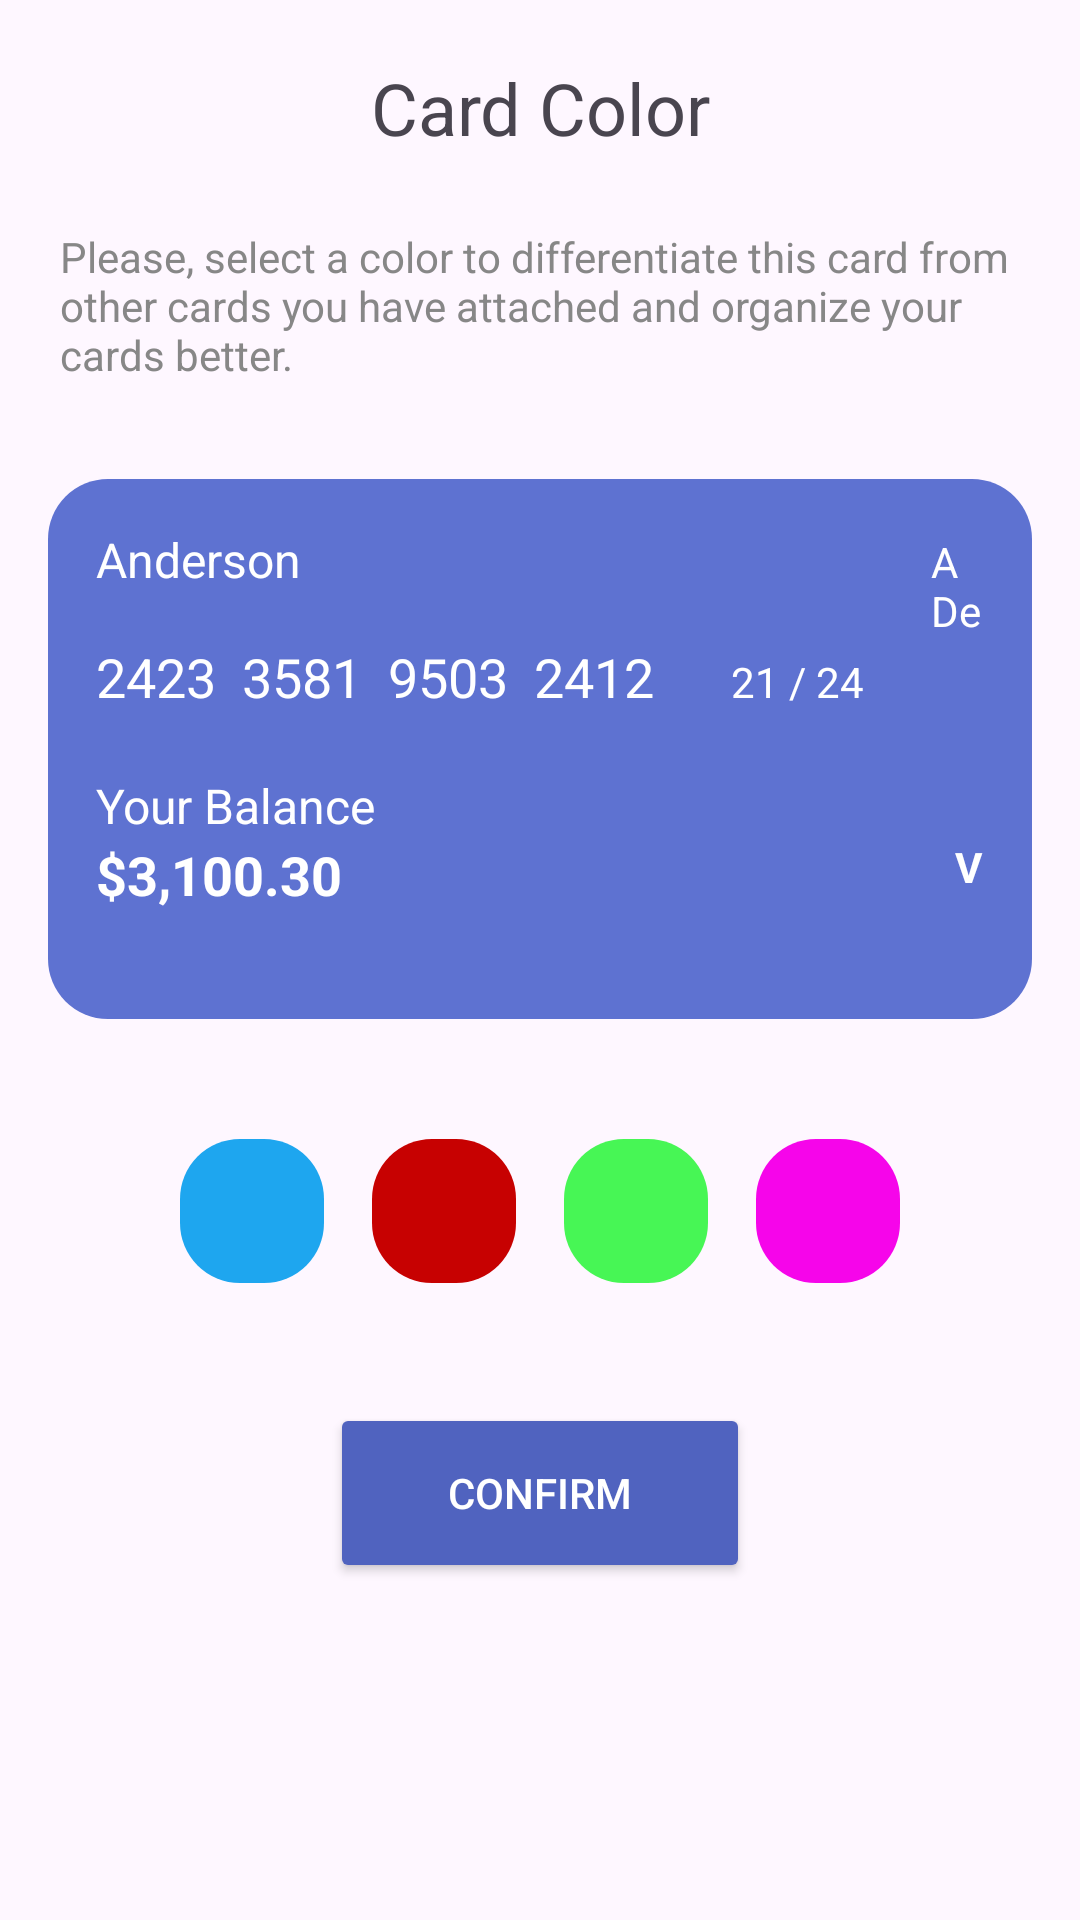

Android layout source for this screen:
<!-- AndroidManifest.xml: application theme Theme.TransferMe -->
<!-- res/layout/newcard.xml -->
<?xml version="1.0" encoding="utf-8"?>
<LinearLayout xmlns:android="http://schemas.android.com/apk/res/android"
    xmlns:app="http://schemas.android.com/apk/res-auto"
    android:layout_width="match_parent"
    android:layout_height="match_parent"
    android:padding="16dp"
    android:orientation="vertical"
    >

    <RelativeLayout
        android:layout_width="match_parent"
        android:layout_height="wrap_content"
        android:orientation="horizontal"
        >
        <ImageButton
            android:id="@+id/naz"
            android:background="@drawable/strelanaz"
            android:layout_width="60dp"
            android:gravity="left"
            android:layout_height="40dp"/>
        <TextView
            android:id="@+id/titletext"
            android:layout_width="wrap_content"
            android:layout_height="wrap_content"
            android:text="@string/color"
            android:gravity="right"
            android:layout_centerInParent="true"
            android:textSize="24sp"
            />
    </RelativeLayout>
    <TextView
        android:id="@+id/description"
        android:layout_width="320dp"
        android:layout_height="wrap_content"
        android:layout_gravity="center"
        android:text="@string/color1"
        android:textSize="14sp"
        android:textColor="@color/gray"
        android:layout_marginTop="20dp"
        android:layout_below="@id/title"
        android:layout_marginBottom="32dp"/>

    <LinearLayout
        android:id="@+id/cardView"
        android:layout_width="match_parent"
        android:layout_height="180dp"
        android:background="@drawable/cartocka"
        android:padding="16dp"
        android:orientation="vertical"
        android:layout_marginBottom="32dp">

        <LinearLayout
            android:layout_width="match_parent"
            android:layout_height="wrap_content"
            android:orientation="vertical"
            android:layout_weight="1">
    <LinearLayout
    android:layout_width="match_parent"
    android:layout_height="wrap_content"
    android:orientation="horizontal">
            <TextView
                android:id="@+id/cardName"
                android:layout_width="wrap_content"
                android:layout_height="wrap_content"
                android:text="Anderson"
                android:textColor="@color/white"
                android:textSize="16sp"/>

            <TextView
                android:id="@+id/cardType"
                android:layout_width="wrap_content"
                android:layout_height="wrap_content"
                android:text="A Debit Card"
                android:layout_marginLeft="210dp"
                android:textColor="@color/white"
                />
        </LinearLayout>
        </LinearLayout>
        <LinearLayout
            android:layout_width="match_parent"
            android:layout_height="wrap_content"
            android:orientation="horizontal"
            android:layout_marginBottom="20dp">
        <TextView
            android:id="@+id/cardNumber"
            android:layout_width="match_parent"
            android:layout_height="wrap_content"
            android:text="2423  3581  9503  2412"
            android:textColor="@android:color/white"
            android:textSize="18sp"
            android:gravity="left"
            android:layout_weight="1"/>

        <TextView
            android:id="@+id/expiryDate"
            android:layout_width="150dp"
            android:layout_height="wrap_content"
            android:text="21 / 24"
            android:gravity="right"
            android:layout_marginRight="40dp"
            android:textColor="@android:color/white"
            android:layout_weight="1"/>
        </LinearLayout>
        <LinearLayout
            android:layout_width="match_parent"
            android:layout_height="wrap_content"
            android:orientation="horizontal">

            <TextView
                android:id="@+id/balanceLabel"
                android:layout_width="wrap_content"
                android:layout_height="wrap_content"
                android:text="Your Balance"
                android:textSize="16sp"
                android:textColor="@color/white"
                android:layout_gravity="bottom"/>

        </LinearLayout>
        <LinearLayout
            android:layout_width="match_parent"
            android:layout_height="wrap_content"
            android:orientation="horizontal"
            android:layout_gravity="center"
            android:layout_marginBottom="20dp">
            <TextView
                android:id="@+id/balanceAmount"
                android:layout_width="200dp"
                android:layout_height="wrap_content"
                android:text="$3,100.30"
                android:textColor="@color/white"
                android:textSize="18sp"
                android:textStyle="bold"
                android:layout_gravity="bottom"/>

            <TextView
                android:id="@+id/cardVendor"
                android:layout_width="100dp"
                android:layout_height="wrap_content"
                android:text="Visa"
                android:textColor="@color/white"
                android:textStyle="bold"
                android:layout_marginLeft="50dp"
                android:gravity="center"/>
        </LinearLayout>
    </LinearLayout>

    <LinearLayout
        android:id="@+id/colorPalette"
        android:layout_width="match_parent"
        android:layout_height="wrap_content"
        android:orientation="horizontal"
        android:layout_below="@id/cardView"
        android:layout_marginBottom="32dp"
        android:gravity="center">

        <ImageView
            android:id="@+id/colorBlue"
            android:layout_width="48dp"
            android:layout_height="48dp"
            android:background="@drawable/cardcolor_blue"
            android:layout_margin="8dp"/>

        <ImageView
            android:id="@+id/colorRed"
            android:layout_width="48dp"
            android:layout_height="48dp"
            android:background="@drawable/cardcolor_red"
            android:layout_margin="8dp"/>

        <ImageView
            android:id="@+id/colorGreen"
            android:layout_width="48dp"
            android:layout_height="48dp"
            android:background="@drawable/cardcolor_green"
            android:layout_margin="8dp"/>

        <ImageView
            android:id="@+id/colorPurple"
            android:layout_width="48dp"
            android:layout_height="48dp"
            android:background="@drawable/cardcolor_purple"
            android:layout_margin="8dp"/>
    </LinearLayout>

    <Button
        android:id="@+id/confirmButton"
        android:layout_width="140dp"
        android:layout_height="60dp"
        android:text="@string/confirm"
        android:layout_gravity="center"
        android:textColor="@color/white"
        android:backgroundTint="@color/blue"/>
</LinearLayout>
<!-- resources referenced by this layout -->
<resources>
  <color name="blue">#5063BF</color>
  <color name="gray">#878787</color>
  <color name="white">#FFFFFFFF</color>
  <!-- drawable cardcolor_blue (drawable) -->
  <?xml version="1.0" encoding="utf-8"?>
  <shape xmlns:android="http://schemas.android.com/apk/res/android"
      android:shape="rectangle">
      <solid android:color="#1EA6EF" />
      <corners android:radius="20dp" />
  </shape>
  <!-- drawable cardcolor_green (drawable) -->
  <?xml version="1.0" encoding="utf-8"?>
  <shape xmlns:android="http://schemas.android.com/apk/res/android"
      android:shape="rectangle">
      <solid android:color="#47F655" />
      <corners android:radius="20dp" />
  </shape>
  <!-- drawable cardcolor_purple (drawable) -->
  <?xml version="1.0" encoding="utf-8"?>
  <shape xmlns:android="http://schemas.android.com/apk/res/android"
      android:shape="rectangle">
      <solid android:color="#F605EA" />
      <corners android:radius="20dp" />
  </shape>
  <!-- drawable cardcolor_red (drawable) -->
  <?xml version="1.0" encoding="utf-8"?>
  <shape xmlns:android="http://schemas.android.com/apk/res/android"
      android:shape="rectangle">
      <solid android:color="#C70101" />
      <corners android:radius="20dp" />
  </shape>
  <!-- drawable cartocka (drawable) -->
  <?xml version="1.0" encoding="utf-8"?>
  <shape xmlns:android="http://schemas.android.com/apk/res/android"
      android:shape="rectangle">
  
      <solid android:color="#5E72D1" />
  
      <corners android:radius="20dp" />
  
  </shape>
  <!-- drawable strelanaz (drawable) -->
  <?xml version="1.0" encoding="utf-8"?>
  <layer-list xmlns:android="http://schemas.android.com/apk/res/android">
          <item>
              <shape android:shape="rectangle">
                  <solid android:color="@color/blue"/>
                  <corners android:radius="20dp"/>
              </shape>
          </item>
          <item android:drawable="@drawable/arrow_to_top"
              android:gravity="center"
              android:right="20dp"
              android:left="20dp"/>
      </layer-list>
  <string name="color">Card Color</string>
  <string name="color1">Please, select a color to differentiate this card from other cards you have attached and organize your cards better.</string>
  <string name="confirm">Confirm</string>
  <style name="Theme.TransferMe" parent="Base.Theme.TransferMe" />
  <style name="Base.Theme.TransferMe" parent="Theme.Material3.DayNight.NoActionBar">
          <item name="materialButtonStyle">@style/PinButton</item>
          
          
      </style>
  <style name="PinButton">
          <item name="android:layout_width">80dp</item>
          <item name="android:layout_height">80dp</item>
          <item name="android:layout_margin">8dp</item>
          <item name="android:gravity">center</item>
          <item name="android:background">@drawable/button_off</item>
          <item name="android:textSize">20sp</item>
      </style>
  <!-- drawable button_off (drawable) -->
  <?xml version="1.0" encoding="utf-8"?>
  <shape xmlns:android="http://schemas.android.com/apk/res/android">
      <solid android:color="@color/white"/>
      <corners android:radius="1000dp"/>
      <stroke android:width="1dp" android:color="@color/blue"/>
  </shape>
</resources>
